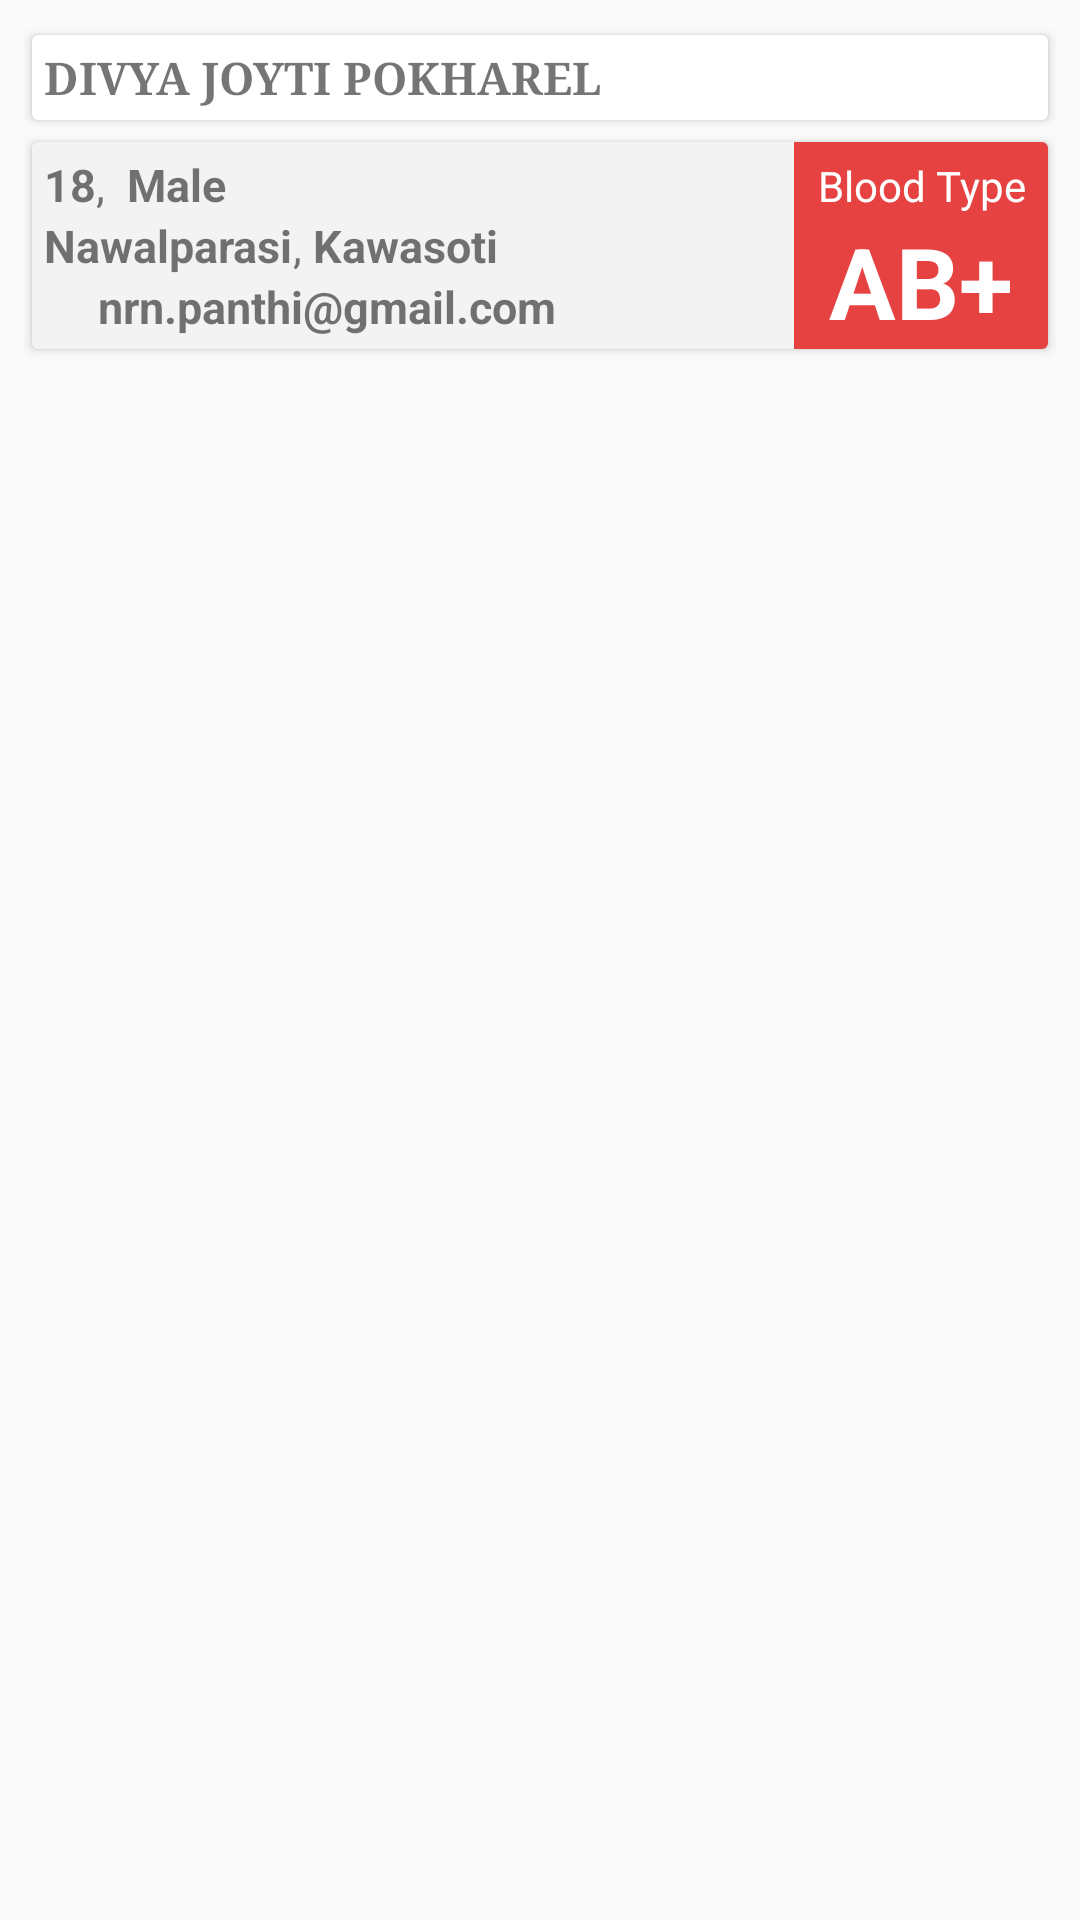

Reconstruct the res/layout file that produces this screen, plus the resources it refers to.
<!-- AndroidManifest.xml: application theme AppTheme -->
<!-- res/layout/blood_donors_db_adapter.xml -->
<?xml version="1.0" encoding="utf-8"?>
<LinearLayout xmlns:android="http://schemas.android.com/apk/res/android"
    android:layout_width="match_parent"
    android:layout_height="wrap_content"
    xmlns:app="http://schemas.android.com/apk/res-auto"
    android:orientation="vertical"
    android:padding="8dp"
    >

    <android.support.v7.widget.CardView
        android:layout_width="match_parent"
        android:layout_height="wrap_content"
        app:cardUseCompatPadding="true"
        app:cardElevation="2dp"
        >

        <LinearLayout
            android:layout_width="match_parent"
            android:layout_height="wrap_content"
            android:orientation="horizontal"
            android:padding="4dp"
            >

            <LinearLayout
                android:layout_width="0dp"
                android:layout_height="wrap_content"
                android:layout_weight="6"
                >
                <TextView
                    android:id="@+id/full_name"
                    android:layout_width="wrap_content"
                    android:layout_height="wrap_content"
                    android:text="Divya Joyti Pokharel"
                    android:textSize="@dimen/notification_data_text_size"
                    android:textStyle="bold"
                    android:textAllCaps="true"
                    android:fontFamily="serif"
                    />


            </LinearLayout>
            <LinearLayout
                android:layout_width="0dp"
                android:layout_height="wrap_content"
                android:layout_weight="2"
                android:gravity="center"
                >
                <ImageView
                    android:id="@+id/call_button"
                    android:layout_width="wrap_content"
                    android:layout_height="20dp"
                    android:src="@drawable/call"
                    android:scaleType="fitCenter"
                    android:layout_gravity="right"

                    />



            </LinearLayout>




        </LinearLayout>



    </android.support.v7.widget.CardView>

    <android.support.v7.widget.CardView xmlns:android="http://schemas.android.com/apk/res/android"
        xmlns:card_view="http://schemas.android.com/apk/res-auto"
        android:id="@+id/card_view"
        android:layout_width="match_parent"
        android:layout_height="wrap_content"
        android:foreground="?attr/selectableItemBackground"
        card_view:cardUseCompatPadding="true">

        <LinearLayout
            android:layout_width="match_parent"
            android:layout_height="match_parent"
            android:layout_alignParentBottom="true"
            android:background="#b3eeeeee"
            android:orientation="horizontal">

            <LinearLayout
                android:id="@+id/home"
                android:layout_width="0dp"
                android:layout_height="match_parent"
                android:layout_weight="3"
                android:orientation="vertical"
                android:padding="4dp"

                >



                <LinearLayout
                    android:layout_width="wrap_content"
                    android:layout_height="wrap_content"
                    android:orientation="horizontal"
                    >

                    <LinearLayout
                        android:layout_width="wrap_content"
                        android:layout_height="wrap_content"
                        android:orientation="horizontal"
                        >


                        <TextView
                            android:id="@+id/age"
                            android:layout_width="wrap_content"
                            android:layout_height="wrap_content"
                            android:text="18"
                            android:textSize="@dimen/notification_data_text_size"
                            android:textStyle="bold"

                            />
                    </LinearLayout>

                    <LinearLayout
                        android:layout_width="wrap_content"
                        android:layout_height="wrap_content"
                        android:orientation="horizontal"
                        >

                        <TextView
                            android:layout_width="wrap_content"
                            android:layout_height="wrap_content"
                            android:text=",  "
                            android:textSize="@dimen/notification_text_size" />

                        <TextView
                            android:id="@+id/sex"
                            android:layout_width="wrap_content"
                            android:layout_height="wrap_content"
                            android:text="Male"
                            android:textSize="@dimen/notification_data_text_size"
                            android:textStyle="bold" />

                    </LinearLayout>






                </LinearLayout>

                <LinearLayout
                    android:layout_width="wrap_content"
                    android:layout_height="wrap_content"
                    android:orientation="horizontal">



                    <TextView
                        android:id="@+id/district"
                        android:layout_width="wrap_content"
                        android:layout_height="wrap_content"
                        android:text="Nawalparasi"
                        android:textSize="@dimen/notification_data_text_size"
                        android:textStyle="bold" />
                    <TextView
                        android:layout_width="wrap_content"
                        android:layout_height="wrap_content"
                        android:text=", "
                        android:textSize="@dimen/notification_text_size" />

                    <TextView
                        android:id="@+id/local_address"
                        android:layout_width="wrap_content"
                        android:layout_height="wrap_content"
                        android:text="Kawasoti"
                        android:textSize="@dimen/notification_data_text_size"
                        android:textStyle="bold" />

                </LinearLayout>


                <LinearLayout
                    android:layout_width="wrap_content"
                    android:layout_height="wrap_content"
                    android:orientation="horizontal">

                    <ImageView
                        android:layout_width="15dp"
                        android:layout_height="20dp"
                        android:tint="#e78484"
                        app:srcCompat="@drawable/ic_email_black_24dp"
                        android:contentDescription="@string/app_name" />

                    <TextView
                        android:id="@+id/email"
                        android:layout_width="wrap_content"
                        android:layout_height="wrap_content"
                        android:text="nrn.panthi@gmail.com"
                        android:textSize="@dimen/notification_data_text_size"
                        android:textStyle="bold"
                        android:layout_marginStart="3dp"
                        />

                </LinearLayout>



            </LinearLayout>

            <LinearLayout
                android:layout_width="0dp"
                android:layout_height="match_parent"
                android:layout_weight="1"
                android:orientation="vertical"
                android:background="#FFE74242">


                <LinearLayout
                    android:layout_width="match_parent"
                    android:layout_height="match_parent"
                    android:orientation="vertical">

                    <TextView
                        android:layout_width="match_parent"
                        android:layout_height="wrap_content"
                        android:layout_marginTop="5dp"
                        android:gravity="center"
                        android:textColor="#fff"
                        android:text="Blood Type"/>

                    <TextView
                        android:id="@+id/blood_group"
                        android:layout_width="match_parent"
                        android:layout_height="match_parent"
                        android:gravity="center"
                        android:maxLength="3"
                        android:text="AB+"
                        android:textColor="#fff"
                        android:textSize="33sp"
                        android:textStyle="bold" />


                </LinearLayout>

            </LinearLayout>



        </LinearLayout>


    </android.support.v7.widget.CardView>

</LinearLayout>
<!-- resources referenced by this layout -->
<resources>
  <dimen name="notification_data_text_size">15sp</dimen>
  <dimen name="notification_text_size">15sp</dimen>
  <string name="app_name">NeedBlood</string>
  <style name="AppTheme" parent="Theme.AppCompat.Light.NoActionBar">
          
          <item name="colorPrimary">@color/colorPrimary</item>
          <item name="colorPrimaryDark">@color/colorPrimaryDark</item>
          <item name="colorAccent">@color/colorAccent</item>
          <item name="colorControlHighlight">@color/rippleColor</item>
          <item name="android:statusBarColor">@color/colorAccent</item>
      </style>
  <color name="colorPrimary">#f10b29</color>
  <color name="colorPrimaryDark">#df152c</color>
  <color name="colorAccent">#e74242</color>
  <color name="rippleColor">#80551a8b</color>
</resources>
